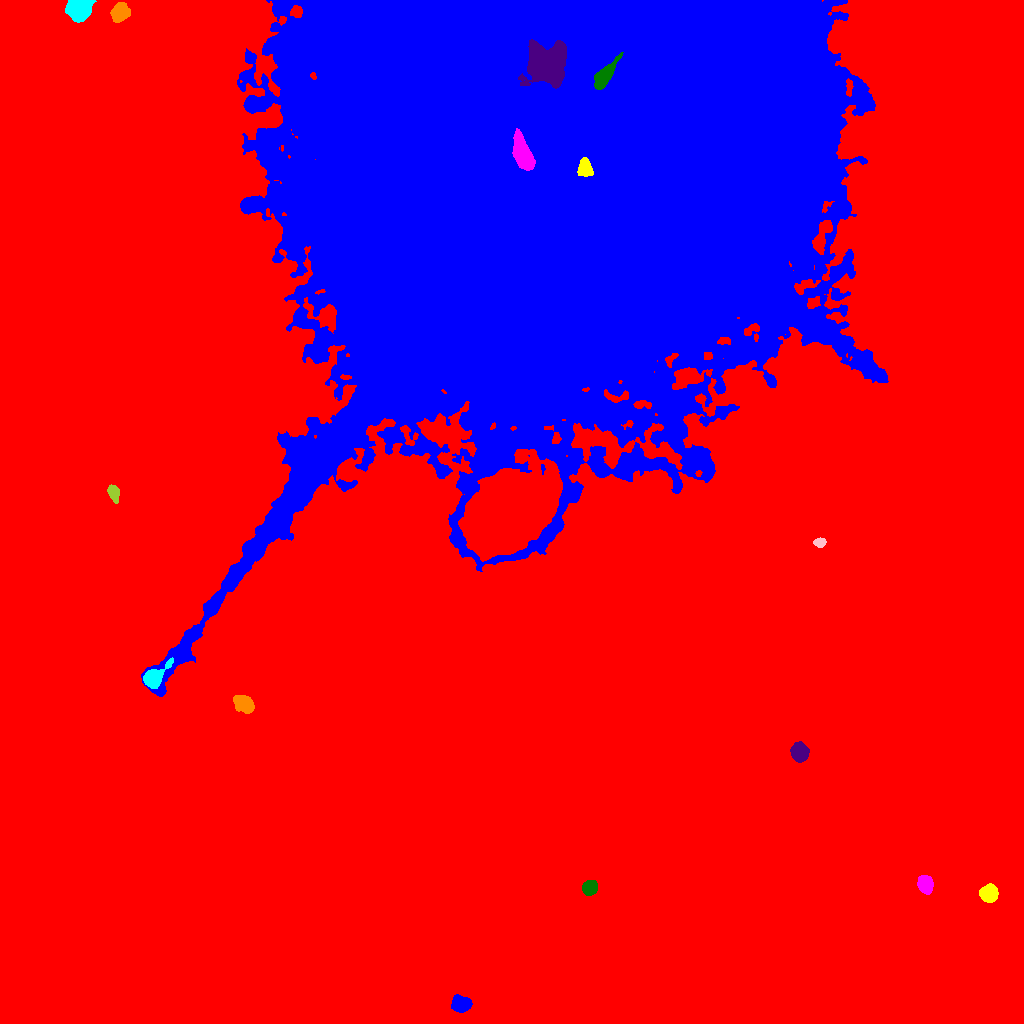

The file beside this chart, header and first rows:
ID, X, Y, A, B, theta, total_flux, mu_max, mu_median, mu_mean, R_fwhm, R_e, R10, R90, x_start, x_end, y_start, y_end, area, greylevel
0, 519.3, 511.6, 322.5, 270.3, -0.1437, 11508557, 62.0, 14.0, 14.56, 59.03, 275.5, 109.9, 428.4, 0, 1023, 0, 1023, 790540, 14.56
1, 460.8, 19.07, 4.557, 3.37, -0.03304, 2527, 20.0, 8.0, 8.452, 6.482, 5.046, 2.034, 7.878, 451, 472, 11, 29, 299, 38.45
2, 989.5, 130.3, 3.851, 3.694, 0.7575, 4446, 42.0, 13.0, 15.07, 5.412, 4.82, 1.871, 7.736, 979, 998, 121, 140, 295, 45.07
3, 925.2, 139.3, 4.091, 3.2, -1.343, 3164, 27.0, 11.0, 11.98, 5.917, 4.652, 1.954, 7.356, 917, 933, 129, 148, 264, 41.98
4, 589.4, 135.8, 3.527, 3.11, 0.7436, 1974, 21.0, 9.0, 9.224, 5.262, 4.26, 1.693, 6.77, 582, 597, 128, 143, 214, 39.22
5, 799.4, 271.3, 4.384, 3.715, -1.203, 4273, 31.0, 13.0, 13.7, 6.333, 5.232, 2.111, 8.215, 790, 809, 261, 282, 312, 42.7
6, 244.3, 319.2, 4.879, 3.568, -0.513, 2809, 21.0, 8.0, 8.724, 6.206, 5.352, 2.111, 8.368, 233, 254, 310, 328, 322, 39.72
7, 153.2, 345.9, 6.479, 3.831, 0.7373, 4845, 35.0, 10.0, 12.33, 6.103, 5.382, 2.111, 8.813, 143, 173, 335, 366, 393, 54.33
8, 819.8, 481, 2.653, 2.034, 0.09776, 640.0, 13.0, 5.0, 5.981, 3.785, 2.985, 1.128, 4.687, 813, 826, 476, 486, 107, 42.98
9, 113.6, 530.7, 4.216, 2.515, -1.204, 939.0, 11.0, 5.0, 5.366, 4.918, 4.029, 1.693, 6.408, 107, 119, 520, 539, 175, 37.37
10, 510.2, 513.7, 23.25, 14.73, 0.582, 168226, 97.0, 18.0, 23.09, 15.8, 22.46, 7.939, 38.52, 458, 562, 462, 574, 7287, 67.09
11, 553.4, 848, 129, 105.6, 0.4649, 9694064, 185.0, 37.0, 39.61, 90.53, 130.8, 47.88, 217.6, 141, 888, 327, 1023, 244738, 66.61
12, 584.8, 856.5, 4.468, 3.18, -1.445, 6111, 52.0, 23.0, 25.57, 5.698, 4.652, 1.871, 7.378, 577, 593, 847, 866, 239, 188.6
13, 524.1, 868.8, 10.05, 4.134, -1.24, 10630, 39.0, 18.0, 17.93, 8.938, 7.611, 3.09, 11.75, 512, 535, 853, 895, 593, 196.9
14, 603.8, 946.8, 7.271, 2.877, 0.9248, 6411, 39.0, 14.0, 15.45, 7.024, 5.698, 2.326, 8.974, 594, 623, 934, 971, 415, 187.4
15, 549.2, 958.2, 10.67, 9.564, -0.9889, 37262, 59.0, 23.0, 23.87, 13.75, 11.86, 4.72, 18.39, 518, 566, 935, 984, 1561, 191.9
16, 119.5, 1011, 4.616, 3.919, 1.161, 2731, 18.0, 8.5, 8.753, 7.047, 5.47, 2.257, 8.387, 110, 130, 1001, 1021, 312, 40.75
17, 79.07, 1015, 5.368, 4.85, 0.2734, 12791, 63.0, 22.0, 25.08, 7.715, 6.482, 2.585, 10.26, 65, 96, 1001, 1023, 510, 53.08
